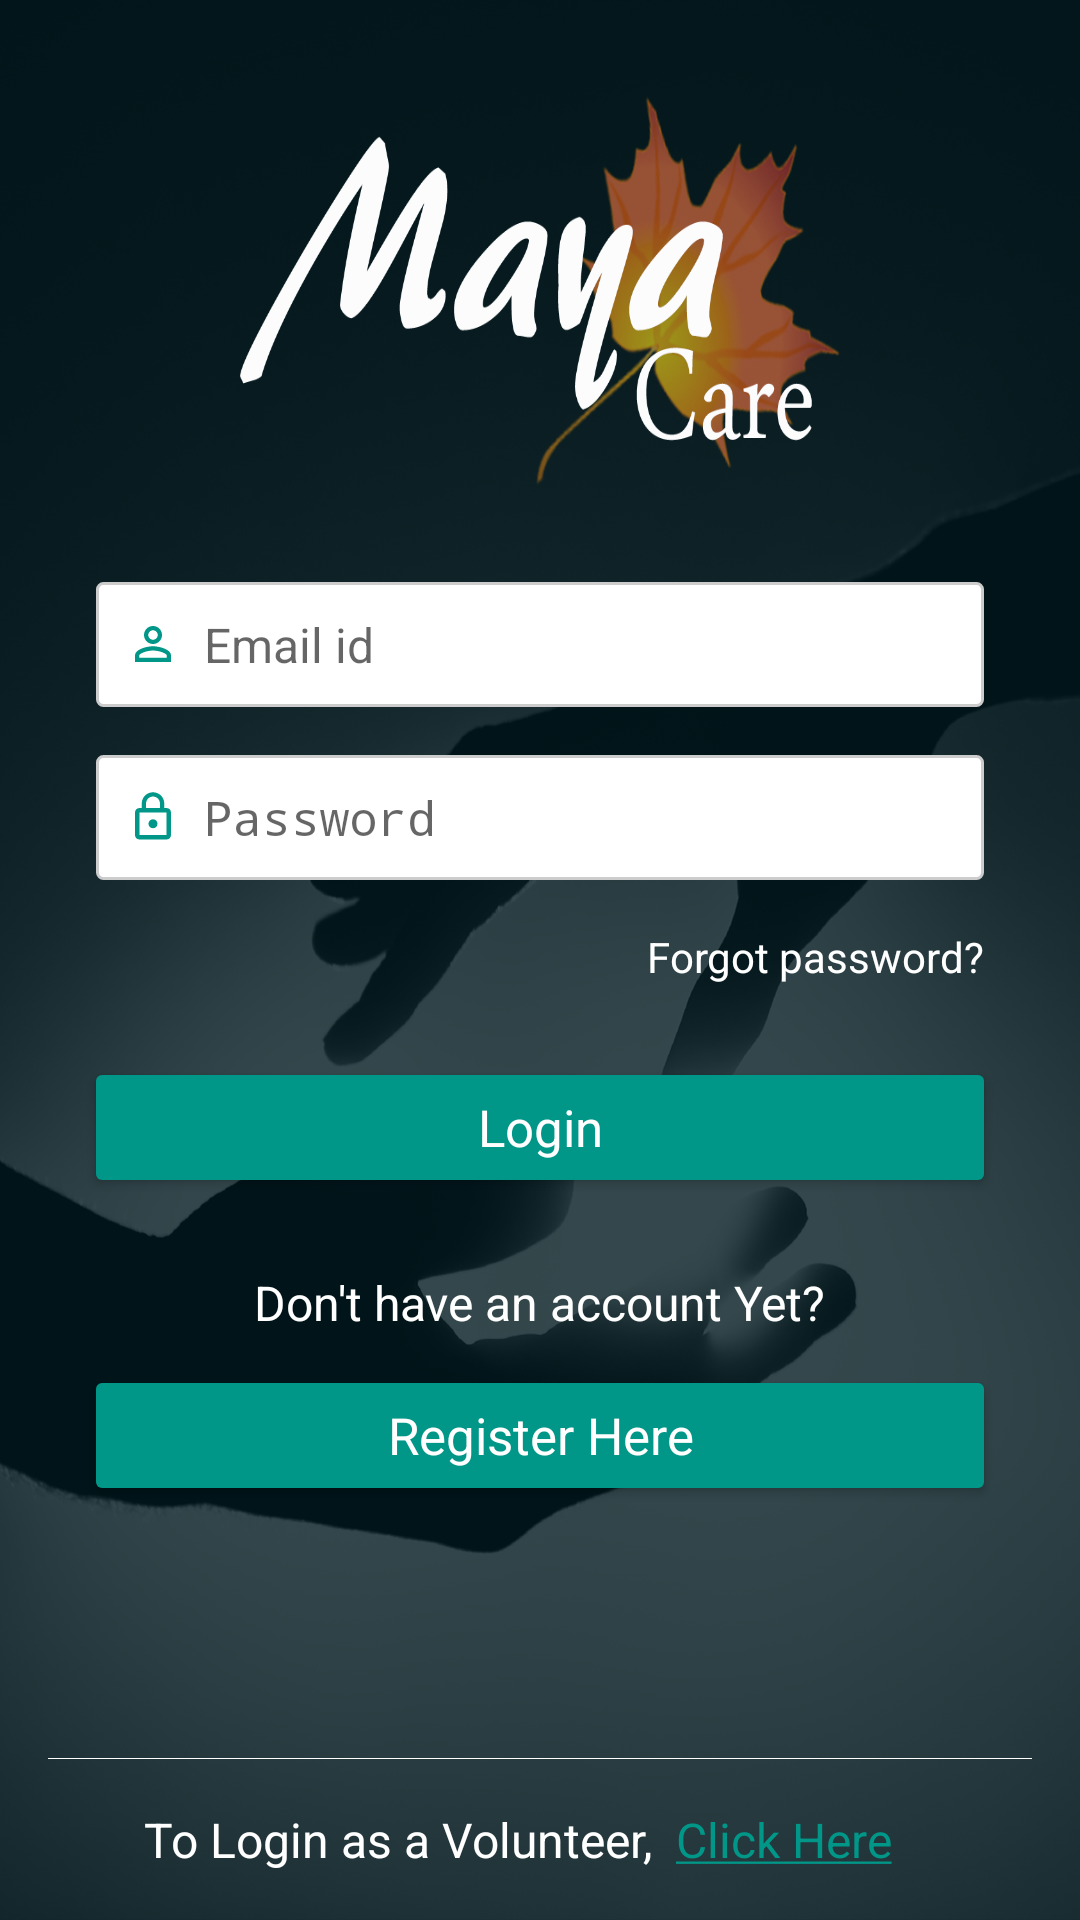

The Android layout XML behind this screen, and the referenced resources:
<!-- AndroidManifest.xml: activity theme MCTheme.FullScreen -->
<!-- res/layout/activity_login.xml -->
<?xml version="1.0" encoding="utf-8"?>
<RelativeLayout xmlns:android="http://schemas.android.com/apk/res/android"
    android:layout_width="match_parent"
    android:layout_height="match_parent"
    android:background="@drawable/bg_login"
    android:padding="16dp">


    <ImageView
        android:id="@+id/imv_mc_icon"
        style="@style/MCicon" />

    <EditText
        android:id="@+id/edt_email"
        style="@style/MCEditText.LoginEditText"
        android:layout_below="@+id/imv_mc_icon"
        android:drawableLeft="@drawable/ic_user_email"
        android:drawablePadding="8dp"
        android:hint="@string/hint_email_or_mobile" />

    <EditText
        android:id="@+id/edt_password"
        style="@style/MCEditText.LoginEditText"
        android:layout_below="@+id/edt_email"
        android:drawableLeft="@drawable/ic_user_password"
        android:drawablePadding="8dp"
        android:hint="@string/hint_password"
        android:inputType="textPassword" />

    <TextView
        android:id="@+id/txt_forgot_password"
        style="@style/MCTextView.LoginTextView"
        android:layout_alignParentRight="true"
        android:layout_below="@+id/edt_password"
        android:layout_marginRight="16dp"
        android:layout_marginTop="16dp"
        android:text="@string/action_forgot_password"
        android:textSize="14sp" />

    <Button
        android:id="@+id/btn_login"
        style="@style/MCButton.LongButton.LoginButton"
        android:layout_below="@+id/txt_forgot_password"
        android:text="@string/action_login" />

    <TextView
        android:id="@+id/txt_lbl_register_here"
        style="@style/MCTextView.LoginTextView"
        android:layout_below="@+id/btn_login"
        android:layout_centerHorizontal="true"
        android:layout_marginTop="30dp"
        android:text="@string/label_account_yet"
        android:textSize="16sp" />

    <Button
        android:id="@+id/btn_registration"
        android:layout_marginTop="16dp"
        style="@style/MCButton.LongButton.LoginButton"
        android:layout_below="@+id/txt_lbl_register_here"
        android:text="@string/action_register_here" />

    <View
        android:layout_width="match_parent"
        android:layout_height="1px"
     android:layout_above="@+id/txt_label_login_volunteer"
        android:layout_marginBottom="16dp"
        android:background="@color/colorWhite" />

    <TextView
        android:id="@+id/txt_label_login_volunteer"
        style="@style/MCTextView.LoginTextView"
        android:layout_alignParentBottom="true"
        android:layout_marginLeft="32dp"
        android:text="@string/label_login_as_volunteer"
        android:textSize="16sp" />

    <TextView
        android:id="@+id/txt_click"
        style="@style/MCTextView.LoginTextView"
        android:layout_alignParentBottom="true"
        android:layout_marginLeft="8dp"
        android:layout_toRightOf="@+id/txt_label_login_volunteer"
        android:text="@string/action_click_here"
        android:textColor="@color/colorAccent"
        android:textSize="16sp" />
</RelativeLayout>
<!-- resources referenced by this layout -->
<resources>
  <color name="colorAccent">#009688</color>
  <color name="colorWhite">#fff</color>
  <!-- drawable bg_login: png bitmap (drawable-hdpi, 708766 bytes) -->
  <!-- drawable ic_user_email (drawable) -->
  <vector xmlns:android="http://schemas.android.com/apk/res/android"
      android:width="18dp"
      android:height="18dp"
      android:viewportHeight="24.0"
      android:viewportWidth="24.0">
      <path
          android:fillColor="#009688"
          android:pathData="M12,5.9c1.16,0 2.1,0.94 2.1,2.1s-0.94,2.1 -2.1,2.1S9.9,9.16 9.9,8s0.94,-2.1 2.1,-2.1m0,9c2.97,0 6.1,1.46 6.1,2.1v1.1L5.9,18.1L5.9,17c0,-0.64 3.13,-2.1 6.1,-2.1M12,4C9.79,4 8,5.79 8,8s1.79,4 4,4 4,-1.79 4,-4 -1.79,-4 -4,-4zM12,13c-2.67,0 -8,1.34 -8,4v3h16v-3c0,-2.66 -5.33,-4 -8,-4z" />
  </vector>
  <!-- drawable ic_user_password (drawable) -->
  <vector xmlns:android="http://schemas.android.com/apk/res/android"
      android:width="18dp"
      android:height="18dp"
      android:viewportHeight="24.0"
      android:viewportWidth="24.0">
      <path
          android:fillColor="#009688"
          android:pathData="M12,17c1.1,0 2,-0.9 2,-2s-0.9,-2 -2,-2 -2,0.9 -2,2 0.9,2 2,2zM18,8h-1L17,6c0,-2.76 -2.24,-5 -5,-5S7,3.24 7,6v2L6,8c-1.1,0 -2,0.9 -2,2v10c0,1.1 0.9,2 2,2h12c1.1,0 2,-0.9 2,-2L20,10c0,-1.1 -0.9,-2 -2,-2zM8.9,6c0,-1.71 1.39,-3.1 3.1,-3.1s3.1,1.39 3.1,3.1v2L8.9,8L8.9,6zM18,20L6,20L6,10h12v10z" />
  </vector>
  <string name="action_click_here"><u>Click Here</u></string>
  <string name="action_forgot_password">Forgot password?</string>
  <string name="action_login">Login</string>
  <string name="action_register_here">Register Here</string>
  <string name="hint_email_or_mobile">Email id</string>
  <string name="hint_password">Password</string>
  <string name="label_account_yet">Don\'t have an account Yet?</string>
  <string name="label_login_as_volunteer">To Login as a Volunteer,</string>
  <style name="MCButton.LongButton.LoginButton">
          <item name="android:layout_marginTop">30dp</item>
          <item name="android:layout_marginRight">16dp</item>
          <item name="android:layout_marginLeft">16dp</item>
      </style>
  <style name="MCEditText.LoginEditText">
          <item name="android:padding">10dp</item>
          <item name="android:layout_width">match_parent</item>
          <item name="android:layout_height">wrap_content</item>
          <item name="android:layout_marginLeft">16dp</item>
          <item name="android:layout_marginRight">16dp</item>
          <item name="android:textSize">16sp</item>
          <item name="android:background">@drawable/edt_background</item>
          <item name="android:layout_centerHorizontal">true</item>
          <item name="android:layout_marginTop">16dp</item>
      </style>
  <style name="MCTextView.LoginTextView">
          <item name="android:textColor">@color/colorWhite</item>
          <item name="android:layout_width">wrap_content</item>
          <item name="android:layout_height">wrap_content</item>
      </style>
  <style name="MCicon">
          <item name="android:background">@drawable/mc_icon</item>
          <item name="android:layout_width">200dp</item>
          <item name="android:layout_centerHorizontal">true</item>
          <item name="android:layout_margin">16dp</item>
          <item name="android:layout_height">130dp</item>
      </style>
  <style name="MCTheme.FullScreen" parent="Theme.AppCompat.Light.NoActionBar">
          <item name="android:textStyle">normal</item>
          <item name="android:windowNoTitle">true</item>
          <item name="android:windowFullscreen">true</item>
      </style>
  <!-- drawable edt_background (drawable) -->
  <?xml version="1.0" encoding="utf-8"?>
  <shape xmlns:android="http://schemas.android.com/apk/res/android">
      <solid android:color="@color/colorWhite" />
      <stroke
          android:width="1dip"
          android:color="#ccc" />
      <corners android:radius="2dip" />
  </shape>
  <!-- drawable mc_icon: png bitmap (drawable-xxhdpi, 185895 bytes) -->
</resources>
